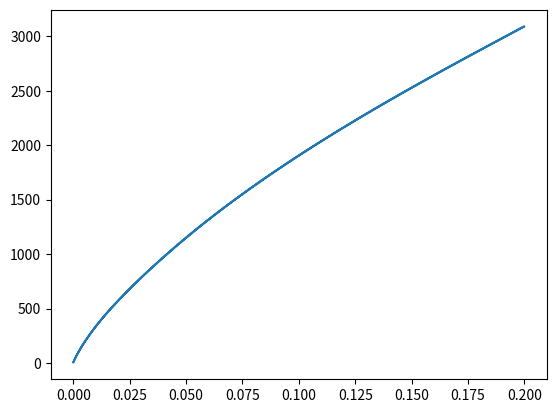

The script that saved this image:
import matplotlib.pyplot as plt

table1 = {
    'T': [300, 500, 800, 1100, 2000, 2400],
    'lambda': [1.36 * 10**-2, 1.63 * 10**-2, 1.81 * 10**-2, 1.92 * 10**-2, 2.5 * 10**-2, 2.74 * 10**-2],
}

table2 = {
    'T': [293, 1278, 1528, 1677, 2000, 2400],
    'k': [2 * 10**-2, 5 * 10**-2, 7.8 * 10**-2, 1 * 10**-1, 1.3 * 10**-1, 2 * 10**-1],
}

np = 1.4
l = 0.2
T0 = 300
T_CONST = 2400
siqma = 5.668 * 10**-12
F0 = 100
alpha = 0.05
h = 10**-4
E = 10**-6


def linear(x, y):
    def p(value):
        i = 1
        while value > x[i] and i < len(x) - 1:
            i += 1
        return y[i - 1] + (y[i] - y[i - 1]) / (x[i] - x[i - 1]) * (value - x[i - 1])
    return p


l_t = linear(table1['T'], table1['lambda'])
k_t = linear(table2['T'], table2['k'])


def T(x):
    # if x >= l / 2:
    #     return T0
    # else:
    #     return T_CONST
    # return T_CONST
    return T_CONST - (T_CONST - T0) * x / l


def lambda_x(n):
    return l_t(t[n])


# x + 1/2
def x2(n):
    return (lambda_x(n) + lambda_x(n + 1)) / 2


# x - 1/2
def _x2(n):
    return (lambda_x(n) + lambda_x(n - 1)) / 2


def p2(n):
    return (p(n) + p(n + 1)) / 2


def _p2(n):
    return (p(n) + p(n - 1)) / 2


def p(n):
    return 4 * np * np * siqma * k_t(t[n]) * t[n]**3


def f2(n):
    return (f(n) + f(n + 1)) / 2


def _f2(n):
    return (f(n) + f(n - 1)) / 2


def f(n):
    return 4 * np * np * siqma * k_t(t[n]) * T0**4


def a(n):
    return (l_t(t[n]) + l_t(t[n - 1])) / 2 / h


def b(n):
    return a(n) + c(n) + 4 * np * np * siqma * k_t(t[n]) * t[n]**3 * h


def c(n):
    return (l_t(t[n]) + l_t(t[n + 1])) / 2 / h


def d(n):
    return 4 * np * np * siqma * k_t(t[n]) * T0**4 * h


steps = int(l / h)
t = [2400 for i in range(steps + 1)]

# K0 = x2(0) + h**2 / 8 * p2(0) + h**2 / 4 * p(0)
# M0 = h**2 / 8 * p2(0) - x2(0)
# P0 = h * F0 + h**2 / 4 * (f2(0) + f(0))
#
# KN = - _x2(steps) / h - alpha - h * p(steps) / 4 - h * _p2(steps) / 8
# MN = _x2(steps) / h - h * _p2(steps) / 8
# PN = - (alpha * T0 + (_f2(steps) + f(steps)) / 4 * h)


print(t)
cnt = 0
while True:
    cnt += 1
    if cnt == 100:
        break
    # if max(ys) <= eps1 and max(fs) <= eps2:
    #     break

    K0 = x2(0) + h ** 2 / 8 * p2(0) + h ** 2 / 4 * p(0)
    M0 = h ** 2 / 8 * p2(0) - x2(0)
    P0 = h * F0 + h ** 2 / 4 * (f2(0) + f(0))

    KN = - _x2(steps) / h - alpha - h * p(steps) / 4 - h * _p2(steps) / 8
    MN = _x2(steps) / h - h * _p2(steps) / 8
    PN = - (alpha * T0 + (_f2(steps) + f(steps)) / 4 * h)

    eps = [0, -M0 / K0]
    eta = [0, P0 / K0]

    x = h
    n = 0
    while x + h < l:
        eps.append(c(n) / (b(n) - a(n) * eps[n]))
        eta.append((d(n) + a(n) * eta[n]) / (b(n) - a(n) * eps[n]))
        n += 1
        x += h

    t[n] = (PN - MN * eta[n]) / (KN + MN * eps[n])

    for k in range(n - 1, -1, -1):
        t[k] = eps[k + 1] * t[k + 1] + eta[k + 1]
    prev = t

plt.plot([i * h for i in range(len(t))][:-1], t[:-1])
plt.show()


